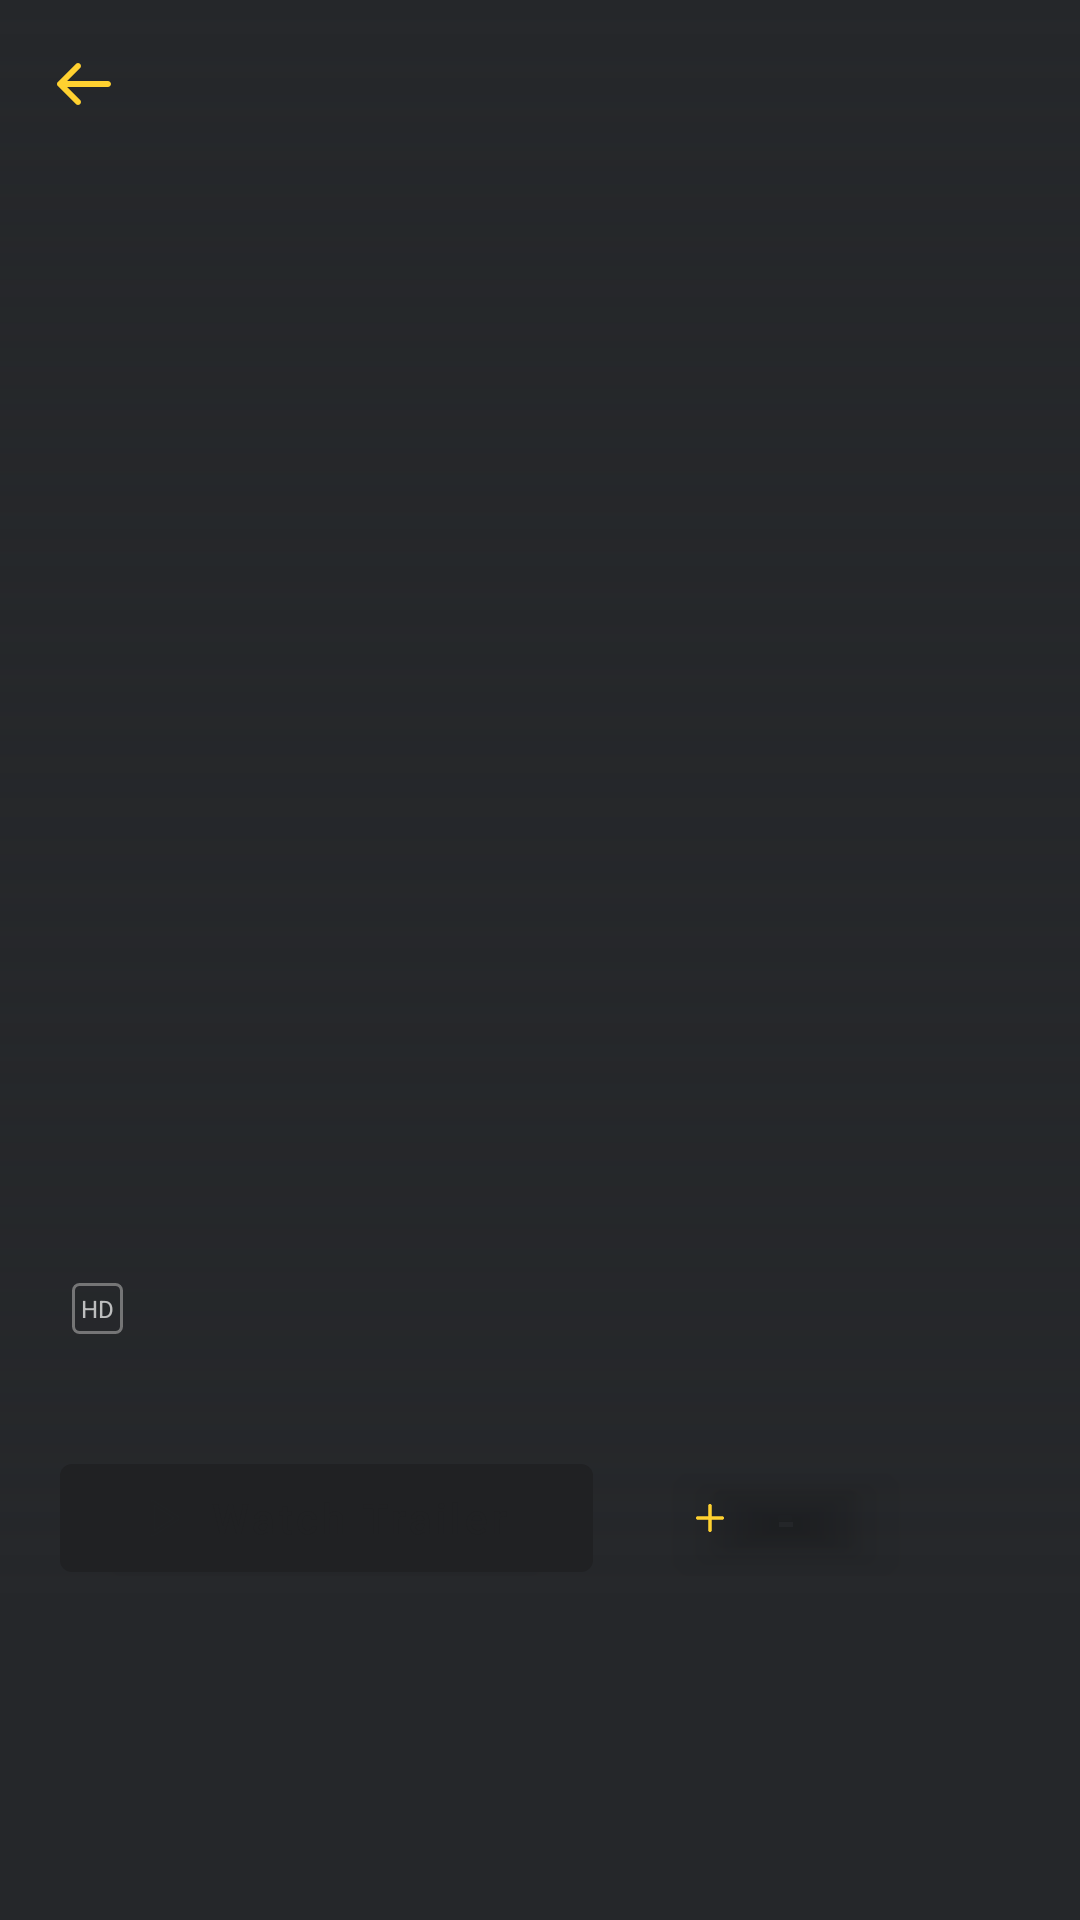

Here is an Android app screen rendered from its layout file. Give the layout XML and the strings, colors and styles it references.
<!-- AndroidManifest.xml: application theme Theme.Movie2021 -->
<!-- res/layout/fragment_movie_details.xml -->
<?xml version="1.0" encoding="utf-8"?>
<androidx.constraintlayout.widget.ConstraintLayout xmlns:android="http://schemas.android.com/apk/res/android"
    xmlns:app="http://schemas.android.com/apk/res-auto"
    xmlns:tools="http://schemas.android.com/tools"
    android:layout_width="match_parent"
    android:layout_height="match_parent"
    android:background="@color/colorSurface"
    android:paddingBottom="40dp">

    <ImageView
        android:id="@+id/img_movie"
        android:layout_width="match_parent"
        android:layout_height="560dp"
        android:contentDescription="@string/app_name"
        android:scaleType="centerCrop"
        android:src="@mipmap/ic_launcher"
        app:layout_constraintStart_toStartOf="parent"
        app:layout_constraintTop_toTopOf="parent" />

    <View
        android:id="@+id/img_movie_grad"
        android:layout_width="match_parent"
        android:layout_height="560dp"
        android:background="@drawable/background_movie"
        app:layout_constraintBottom_toBottomOf="@id/img_movie"
        app:layout_constraintEnd_toEndOf="@id/img_movie"
        app:layout_constraintStart_toStartOf="@id/img_movie"
        app:layout_constraintTop_toTopOf="@id/img_movie" />

    <ImageView
        android:id="@+id/img_back"
        android:layout_width="56dp"
        android:layout_height="56dp"
        android:contentDescription="@string/app_name"
        android:padding="16dp"
        android:src="@drawable/ic_back"
        app:layout_constraintStart_toStartOf="@id/img_movie"
        app:layout_constraintTop_toTopOf="@id/img_movie" />

    <com.google.android.material.button.MaterialButton
        android:id="@+id/btn_watch_trailer"
        android:layout_width="wrap_content"
        android:layout_height="wrap_content"
        android:layout_marginStart="20dp"
        android:layout_marginBottom="30dp"
        android:paddingStart="28dp"
        android:paddingEnd="28dp"
        android:text="@string/watch_trailer"
        android:textAllCaps="false"
        android:textColor="#202123"
        app:cornerRadius="4dp"
        app:icon="@drawable/ic_play"
        app:iconTint="#202123"
        app:layout_constraintBottom_toBottomOf="@id/img_movie_grad"
        app:layout_constraintStart_toStartOf="@id/img_movie_grad" />

    <com.google.android.material.button.MaterialButton
        android:id="@+id/btn_add_remove_favorite"
        android:layout_width="wrap_content"
        android:layout_height="wrap_content"
        android:layout_marginStart="20dp"
        android:layout_marginBottom="30dp"
        android:paddingStart="14dp"
        android:paddingEnd="28dp"
        android:textAllCaps="false"
        android:textColor="@android:color/white"
        app:backgroundTint="#00000000"
        app:cornerRadius="4dp"
        app:icon="@drawable/ic_add"
        app:iconTint="@color/colorSecondary"
        app:layout_constraintStart_toEndOf="@id/btn_watch_trailer"
        app:layout_constraintTop_toTopOf="@id/btn_watch_trailer"
        tools:text="Add to Favorite" />

    <LinearLayout
        android:id="@+id/linear_genre"
        android:layout_width="0dp"
        android:layout_height="wrap_content"
        android:layout_marginBottom="24dp"
        android:gravity="center_vertical"
        android:orientation="horizontal"
        app:layout_constraintBottom_toTopOf="@id/btn_watch_trailer"
        app:layout_constraintEnd_toEndOf="@id/btn_add_remove_favorite"
        app:layout_constraintStart_toStartOf="@id/btn_watch_trailer" />

    <TextView
        android:id="@+id/txt_duration"
        android:layout_width="wrap_content"
        android:layout_height="wrap_content"
        android:layout_marginBottom="14dp"
        android:alpha="0.7"
        android:textColor="@android:color/white"
        android:textSize="12sp"
        app:layout_constraintBottom_toTopOf="@id/linear_genre"
        app:layout_constraintStart_toStartOf="@id/btn_watch_trailer"
        tools:text="1h 29m" />

    <TextView
        android:id="@+id/txt_hd"
        android:layout_width="wrap_content"
        android:layout_height="wrap_content"
        android:layout_marginStart="4dp"
        android:alpha="0.7"
        android:background="@drawable/background_hd"
        android:padding="3dp"
        android:text="@string/hd"
        android:textColor="@android:color/white"
        android:textSize="8sp"
        app:layout_constraintStart_toEndOf="@id/txt_duration"
        app:layout_constraintTop_toTopOf="@id/txt_duration"
        tools:ignore="SmallSp" />

    <TextView
        android:id="@+id/txt_title"
        android:layout_width="0dp"
        android:layout_height="wrap_content"
        android:ellipsize="end"
        android:lines="1"
        android:textColor="@android:color/white"
        android:textSize="28sp"
        android:textStyle="bold"
        app:layout_constraintBottom_toTopOf="@id/txt_duration"
        app:layout_constraintEnd_toEndOf="@id/btn_add_remove_favorite"
        app:layout_constraintStart_toStartOf="@id/btn_watch_trailer"
        tools:text="Lorem Ipsum - Title on here" />

    <TextView
        android:id="@+id/txt_synopsis"
        android:layout_width="match_parent"
        android:layout_height="wrap_content"
        android:layout_marginStart="20dp"
        android:layout_marginEnd="20dp"
        android:alpha="0.7"
        android:textColor="@android:color/white"
        android:textSize="14sp"
        app:layout_constraintTop_toBottomOf="@id/img_movie"
        tools:text="Lorem Ipsum - Title on here" />

    <TextView
        android:id="@+id/txt_cast"
        android:layout_width="wrap_content"
        android:layout_height="wrap_content"
        android:layout_marginTop="32dp"
        android:text="@string/cast"
        android:textColor="@android:color/white"
        android:textSize="18sp"
        app:layout_constraintStart_toStartOf="@id/txt_synopsis"
        app:layout_constraintTop_toBottomOf="@id/txt_synopsis" />

    <com.airbnb.epoxy.EpoxyRecyclerView
        android:id="@+id/recycler_cast"
        android:layout_width="0dp"
        android:layout_height="wrap_content"
        android:layout_marginStart="20dp"
        android:layout_marginTop="24dp"
        app:layout_constraintEnd_toEndOf="parent"
        app:layout_constraintStart_toStartOf="parent"
        app:layout_constraintTop_toBottomOf="@id/txt_cast"
        tools:listitem="@layout/item_cast" />

</androidx.constraintlayout.widget.ConstraintLayout>
<!-- res/layout/item_cast.xml (included above) -->
<?xml version="1.0" encoding="utf-8"?>
<LinearLayout xmlns:android="http://schemas.android.com/apk/res/android"
    xmlns:tools="http://schemas.android.com/tools"
    android:layout_width="wrap_content"
    android:layout_height="wrap_content"
    android:orientation="vertical"
    android:padding="4dp"
    tools:ignore="UseCompoundDrawables">

    <ImageView
        android:id="@+id/img_actor"
        android:layout_width="90dp"
        android:layout_height="90dp"
        android:contentDescription="@string/app_name"
        android:scaleType="centerCrop"
        tools:src="@drawable/ic_account_circle" />

    <TextView
        android:id="@+id/txt_actor_name"
        android:layout_width="match_parent"
        android:layout_height="wrap_content"
        android:layout_marginTop="4dp"
        android:alpha="0.7"
        android:ellipsize="end"
        android:lines="2"
        android:textAlignment="center"
        android:textSize="12sp"
        tools:text="Robert Downey Jr" />
</LinearLayout>
<!-- resources referenced by this layout -->
<resources>
  <color name="colorSecondary">#FFD130</color>
  <color name="colorSurface">#25272A</color>
  <!-- drawable background_hd (drawable) -->
  <?xml version="1.0" encoding="utf-8"?>
  <shape xmlns:android="http://schemas.android.com/apk/res/android"
      android:shape="rectangle">
      <corners android:radius="2dp" />
      <stroke
          android:width="1dp"
          android:color="#979797" />
  </shape>
  <!-- drawable background_movie (drawable) -->
  <?xml version="1.0" encoding="utf-8"?>
  <shape xmlns:android="http://schemas.android.com/apk/res/android">
      <gradient
          android:angle="270"
          android:centerColor="@color/colorSurface"
          android:centerY="0.95"
          android:endColor="@color/colorSurface"
          android:startColor="#00000000" />
  
  </shape>
  <!-- drawable ic_add (drawable) -->
  <vector xmlns:android="http://schemas.android.com/apk/res/android"
      android:width="10dp"
      android:height="10dp"
      android:viewportWidth="10"
      android:viewportHeight="10">
      <path
          android:fillColor="#FFD130"
          android:fillType="evenOdd"
          android:pathData="M4.4,4.4V0.9c0,-0.3 0.3,-0.6 0.6,-0.6c0.3,0 0.6,0.3 0.6,0.6v3.5h3.5c0.3,0 0.6,0.3 0.6,0.6c0,0.3 -0.3,0.6 -0.6,0.6H5.6v3.5c0,0.3 -0.3,0.6 -0.6,0.6c-0.3,0 -0.6,-0.3 -0.6,-0.6V5.6H0.9C0.6,5.6 0.3,5.3 0.3,5c0,-0.3 0.3,-0.6 0.6,-0.6H4.4z" />
  </vector>
  <!-- drawable ic_back (drawable) -->
  <vector xmlns:android="http://schemas.android.com/apk/res/android"
      android:width="24dp"
      android:height="24dp"
      android:viewportWidth="24"
      android:viewportHeight="24">
      <path
          android:fillColor="#FFD130"
          android:pathData="M21,12c0,0.5 -0.5,1 -1,1H6.4l4.3,4.3c0.4,0.4 0.4,1 0,1.4c-0.4,0.4 -1,0.4 -1.4,0l-6,-6v0c-0.1,-0.1 -0.2,-0.2 -0.2,-0.3C3,12.3 3,12.1 3,12s0,-0.3 0.1,-0.4c0,-0.1 0.1,-0.2 0.2,-0.3l0,0l6,-6c0.4,-0.4 1,-0.4 1.4,0c0.4,0.4 0.4,1 0,1.4L6.4,11H20C20.5,11 21,11.5 21,12z" />
  </vector>
  <!-- drawable ic_play (drawable) -->
  <vector xmlns:android="http://schemas.android.com/apk/res/android"
      android:width="14dp"
      android:height="14dp"
      android:viewportWidth="14"
      android:viewportHeight="14">
      <path
          android:fillColor="#202123"
          android:fillType="evenOdd"
          android:pathData="M11.4,6.5L3.2,1.3C2.8,1 2.3,1.3 2.3,1.8v10.5c0,0.5 0.5,0.7 0.9,0.5l8.2,-5.2C11.8,7.3 11.8,6.7 11.4,6.5zM10,7l-6.5,4.2V2.8L10,7z" />
  </vector>
  <string name="app_name">Movie2021</string>
  <string name="cast">Cast</string>
  <string name="hd">HD</string>
  <string name="watch_trailer">Watch Trailer</string>
  <style name="Theme.Movie2021" parent="Theme.MaterialComponents.NoActionBar">
          <item name="colorPrimary">@color/colorPrimary</item>
          <item name="colorSecondary">@color/colorSecondary</item>
          <item name="android:statusBarColor" tools:targetApi="l">@color/colorPrimary</item>
          <item name="android:textColorPrimary">@color/textOnPrimaryHighEmphasis</item>
          <item name="android:textColorSecondary">@color/textOnSecondaryHighEmphasis</item>
          <item name="android:navigationBarColor">@color/colorSurface</item>
      </style>
  <color name="colorPrimary">#202123</color>
  <color name="textOnPrimaryHighEmphasis">#ffffff</color>
  <color name="textOnSecondaryHighEmphasis">#000000</color>
</resources>
